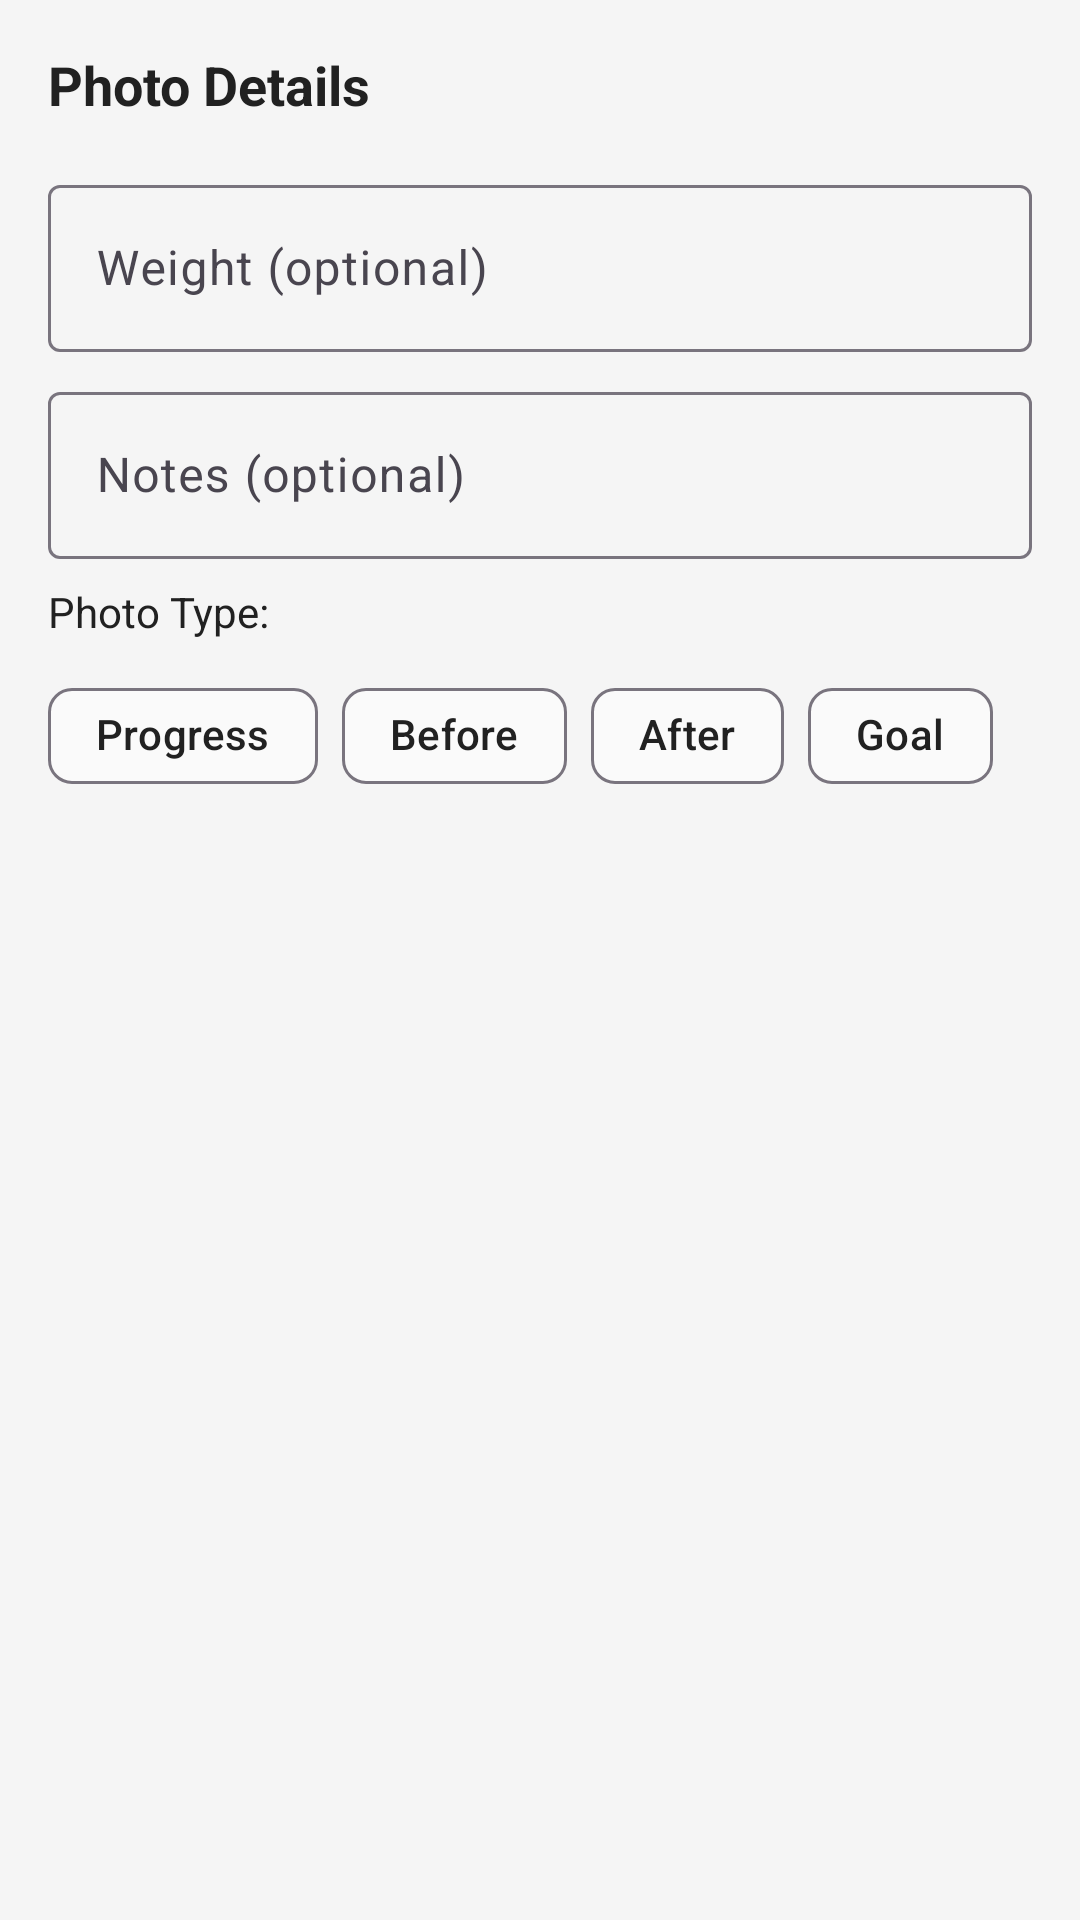

Produce the Android XML layout that renders to this screen, including the resource entries it uses.
<!-- AndroidManifest.xml: application theme Theme.CalorieTracker -->
<!-- res/layout/dialog_photo_details.xml -->
<?xml version="1.0" encoding="utf-8"?>
<LinearLayout xmlns:android="http://schemas.android.com/apk/res/android"
    xmlns:app="http://schemas.android.com/apk/res-auto"
    xmlns:tools="http://schemas.android.com/tools"
    android:layout_width="match_parent"
    android:layout_height="wrap_content"
    android:orientation="vertical"
    android:padding="16dp">

    <TextView
        android:layout_width="wrap_content"
        android:layout_height="wrap_content"
        android:text="Photo Details"
        android:textSize="18sp"
        android:textStyle="bold"
        android:textColor="@color/text_primary"
        android:layout_marginBottom="16dp" />

    <com.google.android.material.textfield.TextInputLayout
        android:layout_width="match_parent"
        android:layout_height="wrap_content"
        android:layout_marginBottom="8dp">

        <com.google.android.material.textfield.TextInputEditText
            android:id="@+id/etWeight"
            android:layout_width="match_parent"
            android:layout_height="wrap_content"
            android:hint="Weight (optional)"
            android:inputType="numberDecimal" />

    </com.google.android.material.textfield.TextInputLayout>

    <com.google.android.material.textfield.TextInputLayout
        android:layout_width="match_parent"
        android:layout_height="wrap_content"
        android:layout_marginBottom="8dp">

        <com.google.android.material.textfield.TextInputEditText
            android:id="@+id/etNotes"
            android:layout_width="match_parent"
            android:layout_height="wrap_content"
            android:hint="Notes (optional)"
            android:inputType="textMultiLine"
            android:maxLines="3" />

    </com.google.android.material.textfield.TextInputLayout>

    
    <TextView
        android:layout_width="wrap_content"
        android:layout_height="wrap_content"
        android:text="Photo Type:"
        android:textSize="14sp"
        android:textColor="@color/text_primary"
        android:layout_marginBottom="8dp" />

    <com.google.android.material.chip.ChipGroup
        android:id="@+id/chipGroupPhotoType"
        android:layout_width="match_parent"
        android:layout_height="wrap_content"
        android:layout_marginBottom="16dp"
        app:singleSelection="true">

        <com.google.android.material.chip.Chip
            android:id="@+id/chipProgress"
            android:layout_width="wrap_content"
            android:layout_height="wrap_content"
            android:text="Progress"
            android:checked="true" />

        <com.google.android.material.chip.Chip
            android:id="@+id/chipBefore"
            android:layout_width="wrap_content"
            android:layout_height="wrap_content"
            android:text="Before" />

        <com.google.android.material.chip.Chip
            android:id="@+id/chipAfter"
            android:layout_width="wrap_content"
            android:layout_height="wrap_content"
            android:text="After" />

        <com.google.android.material.chip.Chip
            android:id="@+id/chipGoal"
            android:layout_width="wrap_content"
            android:layout_height="wrap_content"
            android:text="Goal" />

    </com.google.android.material.chip.ChipGroup>

</LinearLayout>
<!-- resources referenced by this layout -->
<resources>
  <color name="text_primary">#FF212121</color>
  <color name="primary_green">#FF2E7D32</color>
  <color name="dark_green">#FF1B5E20</color>
  <color name="text_on_primary">#FFFFFFFF</color>
  <color name="accent_blue">#FF1976D2</color>
  <color name="accent_purple">#FF7B1FA2</color>
  <color name="surface_primary">#FFFAFAFA</color>
  <color name="text_on_surface">#FF212121</color>
  <color name="surface_secondary">#FFF5F5F5</color>
  <style name="TextAppearance.CalorieTracker.Headline1" parent="TextAppearance.Material3.HeadlineLarge">
          <item name="android:fontFamily">sans-serif-medium</item>
          <item name="android:textColor">@color/text_primary</item>
          <item name="android:textSize">32sp</item>
      </style>
  <style name="TextAppearance.CalorieTracker.Headline2" parent="TextAppearance.Material3.HeadlineMedium">
          <item name="android:fontFamily">sans-serif-medium</item>
          <item name="android:textColor">@color/text_primary</item>
          <item name="android:textSize">24sp</item>
      </style>
  <style name="TextAppearance.CalorieTracker.Body1" parent="TextAppearance.Material3.BodyLarge">
          <item name="android:fontFamily">sans-serif</item>
          <item name="android:textColor">@color/text_primary</item>
          <item name="android:textSize">16sp</item>
      </style>
  <style name="TextAppearance.CalorieTracker.Body2" parent="TextAppearance.Material3.BodyMedium">
          <item name="android:fontFamily">sans-serif</item>
          <item name="android:textColor">@color/text_secondary</item>
          <item name="android:textSize">14sp</item>
      </style>
  <style name="Widget.CalorieTracker.Button" parent="Widget.Material3.Button">
          <item name="cornerRadius">16dp</item>
          <item name="android:elevation">4dp</item>
          <item name="android:fontFamily">sans-serif-medium</item>
          <item name="android:textSize">16sp</item>
          <item name="iconSize">24dp</item>
          <item name="android:minHeight">56dp</item>
      </style>
  <style name="Widget.CalorieTracker.Button.Outlined" parent="Widget.Material3.Button.OutlinedButton">
          <item name="cornerRadius">16dp</item>
          <item name="strokeWidth">2dp</item>
          <item name="android:fontFamily">sans-serif-medium</item>
          <item name="android:textSize">16sp</item>
          <item name="iconSize">24dp</item>
          <item name="android:minHeight">56dp</item>
      </style>
  <style name="Widget.CalorieTracker.CardView" parent="Widget.Material3.CardView.Elevated">
          <item name="cardCornerRadius">16dp</item>
          <item name="cardElevation">8dp</item>
          <item name="cardBackgroundColor">@color/surface_elevated</item>
          <item name="android:elevation">12dp</item>
      </style>
  <color name="text_secondary">#FF757575</color>
  <color name="surface_elevated">#FFFFFFFF</color>
</resources>
